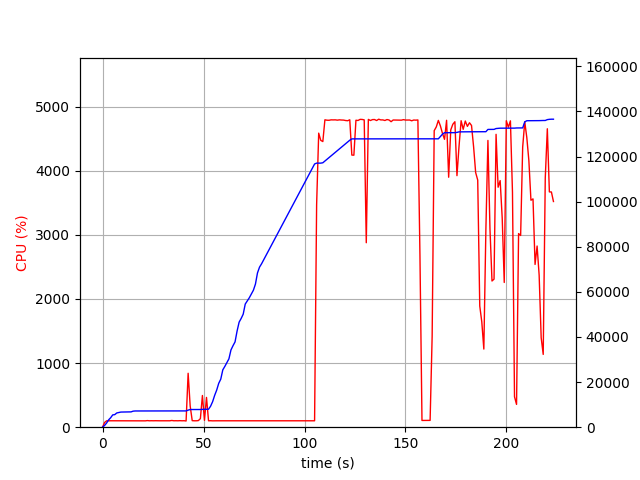

The data file committed next to this chart (first rows):
elapsed_time, nproc, cpu, mem_real, mem_virtual
4.76837158203125e-05, 1, 0.0, 9.949, 1151
1.007, 1, 73.5, 771.5, 1647
2.014, 1, 99.3, 1864, 3919
3.021, 1, 100.3, 3271, 5655
4.029, 1, 100.2, 4210, 7553
5.036, 1, 100.2, 5452, 7553
6.043, 1, 99.3, 5578, 7553
7.05, 1, 100.3, 6314, 9601
8.058, 1, 100.2, 6522, 9713
9.065, 1, 100.3, 6710, 9713
10.07, 1, 100.3, 6736, 9713
11.08, 1, 99.9, 6782, 9713
12.09, 1, 101.1, 6782, 9713
13.1, 1, 99.0, 6782, 9713
14.11, 1, 100.1, 6786, 9713
15.12, 1, 100.1, 7110, 9725
16.13, 1, 101.0, 7194, 9725
17.14, 1, 100.1, 7194, 9725
18.15, 1, 101.1, 7194, 9725
19.16, 1, 100.0, 7194, 9725
20.17, 1, 101.1, 7194, 9725
21.18, 1, 99.1, 7194, 9725
22.19, 1, 103.1, 7194, 9725
23.2, 1, 100.0, 7194, 9725
24.21, 1, 101.0, 7194, 9725
25.21, 1, 100.1, 7194, 9725
26.22, 1, 101.1, 7194, 9725
27.23, 1, 100.0, 7194, 9725
28.24, 1, 100.0, 7194, 9725
29.25, 1, 100.1, 7194, 9725
30.26, 1, 100.1, 7194, 9725
31.27, 1, 100.1, 7194, 9725
32.28, 1, 101.1, 7194, 9725
33.29, 1, 100.1, 7194, 9725
34.3, 1, 104.9, 7194, 9725
35.31, 1, 100.1, 7194, 9725
36.32, 1, 101.0, 7194, 9725
37.33, 1, 100.0, 7194, 9725
38.34, 1, 101.9, 7194, 9725
39.35, 1, 100.1, 7194, 9725
40.36, 1, 101.1, 7194, 9725
41.37, 2, 97.0, 7222, 12937
42.38, 1, 841.0, 7569, 13381
43.39, 1, 329.8, 7835, 13655
44.4, 1, 102.1, 7837, 13655
45.41, 1, 100.0, 7837, 13655
46.42, 1, 100.1, 7837, 13655
47.43, 1, 103.0, 7837, 13655
48.44, 1, 133.6, 7844, 13655
49.45, 1, 494.4, 7914, 13655
50.46, 1, 106.9, 7922, 13783
51.47, 1, 464.4, 7936, 13783
52.48, 1, 100.0, 7968, 13783
53.49, 1, 101.1, 9298, 16343
54.5, 1, 99.1, 11314, 19589
55.51, 1, 100.1, 14110, 24709
56.52, 1, 100.0, 16452, 31045
57.53, 1, 100.0, 19460, 38229
58.54, 1, 99.9, 21318, 48693
59.55, 1, 99.0, 25445, 48693
... 161 more rows
